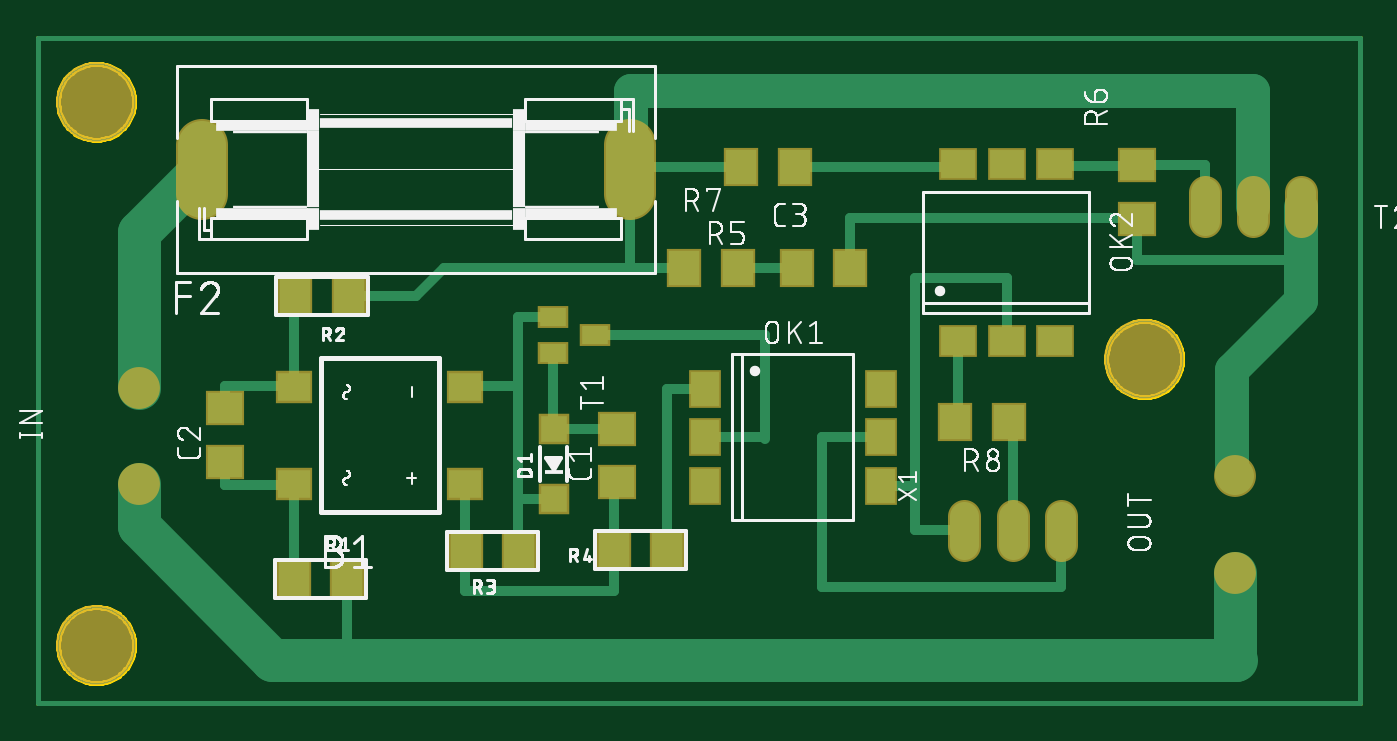
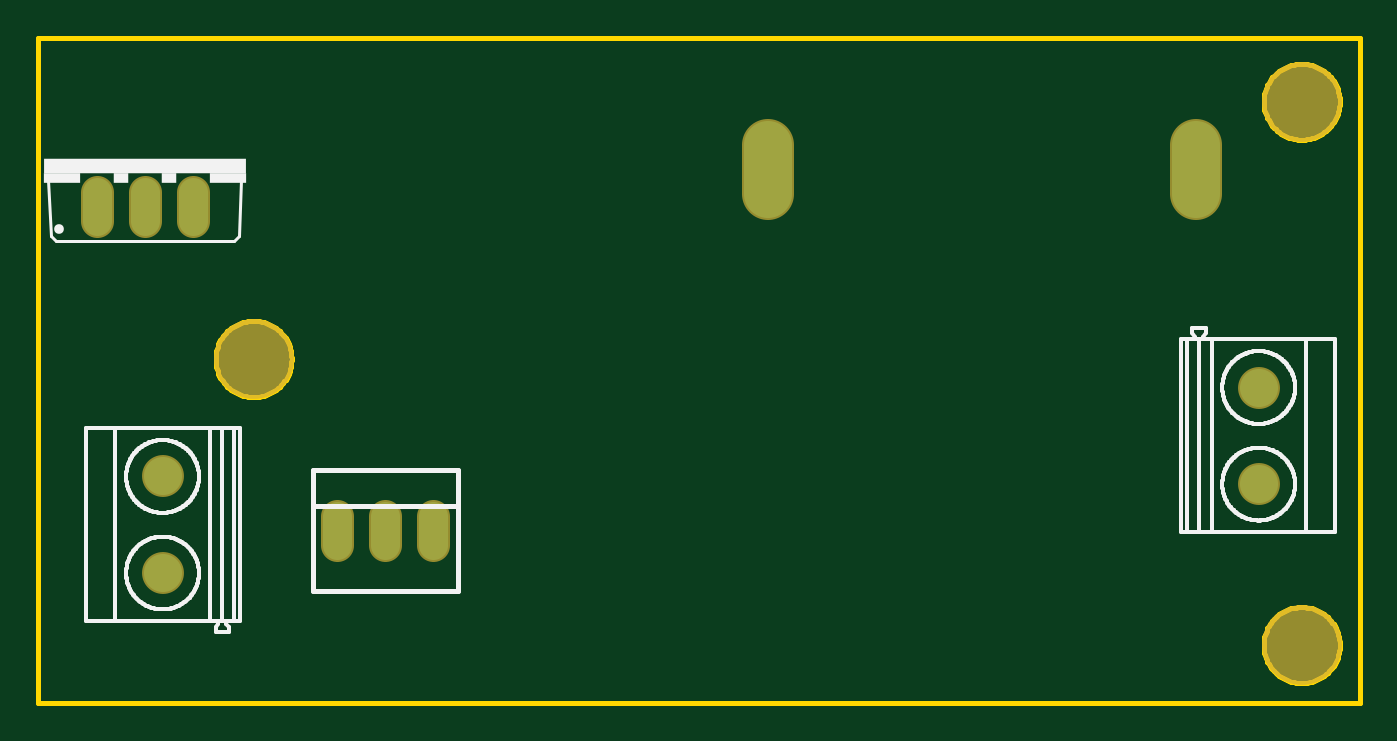
Circuit board: 8 layer files. Board 69.5 x 35.0 mm.
- bottom_copper: copper_bottom.gbr (613 bytes)
- top_copper: copper_top.gbr (19041 bytes)
- outline: profile.gbr (5904 bytes)
- bottom_silk: silkscreen_bottom.gbr (21372 bytes)
- top_silk: silkscreen_top.gbr (74766 bytes)
- bottom_mask: soldermask_bottom.gbr (695 bytes)
- top_mask: soldermask_top.gbr (1818 bytes)
- paste: solderpaste_top.gbr (1271 bytes)

=== bottom_copper: copper_bottom.gbr ===
G04 EAGLE Gerber RS-274X export*
G75*
%MOMM*%
%FSLAX34Y34*%
%LPD*%
%INBottom Copper*%
%IPPOS*%
%AMOC8*
5,1,8,0,0,1.08239X$1,22.5*%
G01*
%ADD10C,2.000000*%
%ADD11C,1.524000*%
%ADD12C,1.508000*%
%ADD13C,2.540000*%


D10*
X54360Y166586D03*
X54360Y115786D03*
D11*
X665480Y254000D02*
X665480Y269240D01*
X640080Y269240D02*
X640080Y254000D01*
X614680Y254000D02*
X614680Y269240D01*
D10*
X630810Y69009D03*
X630810Y119809D03*
D12*
X539115Y98980D02*
X539115Y83900D01*
X513715Y83900D02*
X513715Y98980D01*
X488315Y98980D02*
X488315Y83900D01*
D13*
X87503Y268605D02*
X87503Y294005D01*
X312547Y294005D02*
X312547Y268605D01*
M02*

=== top_copper: copper_top.gbr (19041 bytes, source omitted) ===
=== outline: profile.gbr ===
G04 EAGLE Gerber RS-274X export*
G75*
%MOMM*%
%FSLAX34Y34*%
%LPD*%
%IN*%
%IPPOS*%
%AMOC8*
5,1,8,0,0,1.08239X$1,22.5*%
G01*
%ADD10C,0.254000*%


D10*
X1270Y635D02*
X696400Y635D01*
X696400Y350400D01*
X1270Y350400D01*
X1270Y635D01*
X51750Y316261D02*
X51677Y315054D01*
X51531Y313854D01*
X51313Y312665D01*
X51024Y311492D01*
X50665Y310338D01*
X50236Y309208D01*
X49740Y308106D01*
X49178Y307035D01*
X48553Y306001D01*
X47866Y305006D01*
X47121Y304055D01*
X46319Y303150D01*
X45465Y302296D01*
X44560Y301494D01*
X43609Y300749D01*
X42614Y300062D01*
X41580Y299437D01*
X40509Y298875D01*
X39407Y298379D01*
X38277Y297950D01*
X37123Y297591D01*
X35950Y297302D01*
X34761Y297084D01*
X33561Y296938D01*
X32354Y296865D01*
X31146Y296865D01*
X29939Y296938D01*
X28739Y297084D01*
X27550Y297302D01*
X26377Y297591D01*
X25223Y297950D01*
X24093Y298379D01*
X22991Y298875D01*
X21920Y299437D01*
X20886Y300062D01*
X19891Y300749D01*
X18940Y301494D01*
X18035Y302296D01*
X17181Y303150D01*
X16379Y304055D01*
X15634Y305006D01*
X14947Y306001D01*
X14322Y307035D01*
X13760Y308106D01*
X13264Y309208D01*
X12835Y310338D01*
X12476Y311492D01*
X12187Y312665D01*
X11969Y313854D01*
X11823Y315054D01*
X11750Y316261D01*
X11750Y317469D01*
X11823Y318676D01*
X11969Y319876D01*
X12187Y321065D01*
X12476Y322238D01*
X12835Y323392D01*
X13264Y324522D01*
X13760Y325624D01*
X14322Y326695D01*
X14947Y327729D01*
X15634Y328724D01*
X16379Y329675D01*
X17181Y330580D01*
X18035Y331434D01*
X18940Y332236D01*
X19891Y332981D01*
X20886Y333668D01*
X21920Y334293D01*
X22991Y334855D01*
X24093Y335351D01*
X25223Y335780D01*
X26377Y336139D01*
X27550Y336428D01*
X28739Y336646D01*
X29939Y336792D01*
X31146Y336865D01*
X32354Y336865D01*
X33561Y336792D01*
X34761Y336646D01*
X35950Y336428D01*
X37123Y336139D01*
X38277Y335780D01*
X39407Y335351D01*
X40509Y334855D01*
X41580Y334293D01*
X42614Y333668D01*
X43609Y332981D01*
X44560Y332236D01*
X45465Y331434D01*
X46319Y330580D01*
X47121Y329675D01*
X47866Y328724D01*
X48553Y327729D01*
X49178Y326695D01*
X49740Y325624D01*
X50236Y324522D01*
X50665Y323392D01*
X51024Y322238D01*
X51313Y321065D01*
X51531Y319876D01*
X51677Y318676D01*
X51750Y317469D01*
X51750Y316261D01*
X602930Y181006D02*
X602857Y179799D01*
X602711Y178599D01*
X602493Y177410D01*
X602204Y176237D01*
X601845Y175083D01*
X601416Y173953D01*
X600920Y172851D01*
X600358Y171780D01*
X599733Y170746D01*
X599046Y169751D01*
X598301Y168800D01*
X597499Y167895D01*
X596645Y167041D01*
X595740Y166239D01*
X594789Y165494D01*
X593794Y164807D01*
X592760Y164182D01*
X591689Y163620D01*
X590587Y163124D01*
X589457Y162695D01*
X588303Y162336D01*
X587130Y162047D01*
X585941Y161829D01*
X584741Y161683D01*
X583534Y161610D01*
X582326Y161610D01*
X581119Y161683D01*
X579919Y161829D01*
X578730Y162047D01*
X577557Y162336D01*
X576403Y162695D01*
X575273Y163124D01*
X574171Y163620D01*
X573100Y164182D01*
X572066Y164807D01*
X571071Y165494D01*
X570120Y166239D01*
X569215Y167041D01*
X568361Y167895D01*
X567559Y168800D01*
X566814Y169751D01*
X566127Y170746D01*
X565502Y171780D01*
X564940Y172851D01*
X564444Y173953D01*
X564015Y175083D01*
X563656Y176237D01*
X563367Y177410D01*
X563149Y178599D01*
X563003Y179799D01*
X562930Y181006D01*
X562930Y182214D01*
X563003Y183421D01*
X563149Y184621D01*
X563367Y185810D01*
X563656Y186983D01*
X564015Y188137D01*
X564444Y189267D01*
X564940Y190369D01*
X565502Y191440D01*
X566127Y192474D01*
X566814Y193469D01*
X567559Y194420D01*
X568361Y195325D01*
X569215Y196179D01*
X570120Y196981D01*
X571071Y197726D01*
X572066Y198413D01*
X573100Y199038D01*
X574171Y199600D01*
X575273Y200096D01*
X576403Y200525D01*
X577557Y200884D01*
X578730Y201173D01*
X579919Y201391D01*
X581119Y201537D01*
X582326Y201610D01*
X583534Y201610D01*
X584741Y201537D01*
X585941Y201391D01*
X587130Y201173D01*
X588303Y200884D01*
X589457Y200525D01*
X590587Y200096D01*
X591689Y199600D01*
X592760Y199038D01*
X593794Y198413D01*
X594789Y197726D01*
X595740Y196981D01*
X596645Y196179D01*
X597499Y195325D01*
X598301Y194420D01*
X599046Y193469D01*
X599733Y192474D01*
X600358Y191440D01*
X600920Y190369D01*
X601416Y189267D01*
X601845Y188137D01*
X602204Y186983D01*
X602493Y185810D01*
X602711Y184621D01*
X602857Y183421D01*
X602930Y182214D01*
X602930Y181006D01*
X51750Y30506D02*
X51677Y29299D01*
X51531Y28099D01*
X51313Y26910D01*
X51024Y25737D01*
X50665Y24583D01*
X50236Y23453D01*
X49740Y22351D01*
X49178Y21280D01*
X48553Y20246D01*
X47866Y19251D01*
X47121Y18300D01*
X46319Y17395D01*
X45465Y16541D01*
X44560Y15739D01*
X43609Y14994D01*
X42614Y14307D01*
X41580Y13682D01*
X40509Y13120D01*
X39407Y12624D01*
X38277Y12195D01*
X37123Y11836D01*
X35950Y11547D01*
X34761Y11329D01*
X33561Y11183D01*
X32354Y11110D01*
X31146Y11110D01*
X29939Y11183D01*
X28739Y11329D01*
X27550Y11547D01*
X26377Y11836D01*
X25223Y12195D01*
X24093Y12624D01*
X22991Y13120D01*
X21920Y13682D01*
X20886Y14307D01*
X19891Y14994D01*
X18940Y15739D01*
X18035Y16541D01*
X17181Y17395D01*
X16379Y18300D01*
X15634Y19251D01*
X14947Y20246D01*
X14322Y21280D01*
X13760Y22351D01*
X13264Y23453D01*
X12835Y24583D01*
X12476Y25737D01*
X12187Y26910D01*
X11969Y28099D01*
X11823Y29299D01*
X11750Y30506D01*
X11750Y31714D01*
X11823Y32921D01*
X11969Y34121D01*
X12187Y35310D01*
X12476Y36483D01*
X12835Y37637D01*
X13264Y38767D01*
X13760Y39869D01*
X14322Y40940D01*
X14947Y41974D01*
X15634Y42969D01*
X16379Y43920D01*
X17181Y44825D01*
X18035Y45679D01*
X18940Y46481D01*
X19891Y47226D01*
X20886Y47913D01*
X21920Y48538D01*
X22991Y49100D01*
X24093Y49596D01*
X25223Y50025D01*
X26377Y50384D01*
X27550Y50673D01*
X28739Y50891D01*
X29939Y51037D01*
X31146Y51110D01*
X32354Y51110D01*
X33561Y51037D01*
X34761Y50891D01*
X35950Y50673D01*
X37123Y50384D01*
X38277Y50025D01*
X39407Y49596D01*
X40509Y49100D01*
X41580Y48538D01*
X42614Y47913D01*
X43609Y47226D01*
X44560Y46481D01*
X45465Y45679D01*
X46319Y44825D01*
X47121Y43920D01*
X47866Y42969D01*
X48553Y41974D01*
X49178Y40940D01*
X49740Y39869D01*
X50236Y38767D01*
X50665Y37637D01*
X51024Y36483D01*
X51313Y35310D01*
X51531Y34121D01*
X51677Y32921D01*
X51750Y31714D01*
X51750Y30506D01*
M02*

=== bottom_silk: silkscreen_bottom.gbr (21372 bytes, source omitted) ===
=== top_silk: silkscreen_top.gbr (74766 bytes, source omitted) ===
=== bottom_mask: soldermask_bottom.gbr ===
G04 EAGLE Gerber RS-274X export*
G75*
%MOMM*%
%FSLAX34Y34*%
%LPD*%
%INSoldermask Bottom*%
%IPPOS*%
%AMOC8*
5,1,8,0,0,1.08239X$1,22.5*%
G01*
%ADD10C,4.203200*%
%ADD11C,2.203200*%
%ADD12C,1.727200*%
%ADD13C,1.711200*%
%ADD14C,2.743200*%


D10*
X31750Y316865D03*
X582930Y181610D03*
X31750Y31110D03*
D11*
X54360Y166586D03*
X54360Y115786D03*
D12*
X665480Y254000D02*
X665480Y269240D01*
X640080Y269240D02*
X640080Y254000D01*
X614680Y254000D02*
X614680Y269240D01*
D11*
X630810Y69009D03*
X630810Y119809D03*
D13*
X539115Y98980D02*
X539115Y83900D01*
X513715Y83900D02*
X513715Y98980D01*
X488315Y98980D02*
X488315Y83900D01*
D14*
X87503Y268605D02*
X87503Y294005D01*
X312547Y294005D02*
X312547Y268605D01*
M02*

=== top_mask: soldermask_top.gbr ===
G04 EAGLE Gerber RS-274X export*
G75*
%MOMM*%
%FSLAX34Y34*%
%LPD*%
%INSoldermask Top*%
%IPPOS*%
%AMOC8*
5,1,8,0,0,1.08239X$1,22.5*%
G01*
%ADD10C,4.203200*%
%ADD11R,1.903200X1.703200*%
%ADD12R,1.603200X1.603200*%
%ADD13R,1.723200X1.983200*%
%ADD14R,1.803200X2.003200*%
%ADD15R,1.603200X1.203200*%
%ADD16R,2.003200X1.803200*%
%ADD17C,2.203200*%
%ADD18C,1.727200*%
%ADD19R,1.803200X2.006200*%
%ADD20R,1.983200X1.723200*%
%ADD21C,1.711200*%
%ADD22R,2.006200X1.803200*%
%ADD23C,2.743200*%


D10*
X31750Y316865D03*
X582930Y181610D03*
X31750Y31110D03*
D11*
X225975Y116105D03*
X225975Y167105D03*
X135975Y167105D03*
X135975Y116105D03*
D12*
X272410Y107860D03*
X272410Y144860D03*
D13*
X351700Y165735D03*
X351700Y140335D03*
X351700Y114935D03*
X444600Y114935D03*
X444600Y140335D03*
X444600Y165735D03*
D14*
X163855Y66035D03*
X135855Y66035D03*
X164495Y214635D03*
X136495Y214635D03*
X254030Y80645D03*
X226030Y80645D03*
X332140Y81285D03*
X304140Y81285D03*
D15*
X294205Y194305D03*
X272205Y184805D03*
X272205Y203805D03*
D16*
X99695Y127605D03*
X99695Y155605D03*
D17*
X54360Y166586D03*
X54360Y115786D03*
D18*
X665480Y254000D02*
X665480Y269240D01*
X640080Y269240D02*
X640080Y254000D01*
X614680Y254000D02*
X614680Y269240D01*
D17*
X630810Y69009D03*
X630810Y119809D03*
D19*
X340745Y229235D03*
X369185Y229235D03*
D14*
X400340Y229235D03*
X428340Y229235D03*
D20*
X485140Y191040D03*
X510540Y191040D03*
X535940Y191040D03*
X535940Y283940D03*
X510540Y283940D03*
X485140Y283940D03*
D19*
X512060Y148590D03*
X483620Y148590D03*
D21*
X539115Y98980D02*
X539115Y83900D01*
X513715Y83900D02*
X513715Y98980D01*
X488315Y98980D02*
X488315Y83900D01*
D22*
X579120Y283460D03*
X579120Y255020D03*
D19*
X399284Y282321D03*
X370844Y282321D03*
D16*
X305435Y116810D03*
X305435Y144810D03*
D23*
X87503Y268605D02*
X87503Y294005D01*
X312547Y294005D02*
X312547Y268605D01*
M02*

=== paste: solderpaste_top.gbr ===
G04 EAGLE Gerber RS-274X export*
G75*
%MOMM*%
%FSLAX34Y34*%
%LPD*%
%INSolderpaste Top*%
%IPPOS*%
%AMOC8*
5,1,8,0,0,1.08239X$1,22.5*%
G01*
%ADD10R,1.700000X1.500000*%
%ADD11R,1.400000X1.400000*%
%ADD12R,1.520000X1.780000*%
%ADD13R,1.600000X1.800000*%
%ADD14R,1.400000X1.000000*%
%ADD15R,1.800000X1.600000*%
%ADD16R,1.600000X1.803000*%
%ADD17R,1.780000X1.520000*%
%ADD18R,1.803000X1.600000*%


D10*
X225975Y116105D03*
X225975Y167105D03*
X135975Y167105D03*
X135975Y116105D03*
D11*
X272410Y107860D03*
X272410Y144860D03*
D12*
X351700Y165735D03*
X351700Y140335D03*
X351700Y114935D03*
X444600Y114935D03*
X444600Y140335D03*
X444600Y165735D03*
D13*
X163855Y66035D03*
X135855Y66035D03*
X164495Y214635D03*
X136495Y214635D03*
X254030Y80645D03*
X226030Y80645D03*
X332140Y81285D03*
X304140Y81285D03*
D14*
X294205Y194305D03*
X272205Y184805D03*
X272205Y203805D03*
D15*
X99695Y127605D03*
X99695Y155605D03*
D16*
X340745Y229235D03*
X369185Y229235D03*
D13*
X400340Y229235D03*
X428340Y229235D03*
D17*
X485140Y191040D03*
X510540Y191040D03*
X535940Y191040D03*
X535940Y283940D03*
X510540Y283940D03*
X485140Y283940D03*
D16*
X512060Y148590D03*
X483620Y148590D03*
D18*
X579120Y283460D03*
X579120Y255020D03*
D16*
X399284Y282321D03*
X370844Y282321D03*
D15*
X305435Y116810D03*
X305435Y144810D03*
M02*

